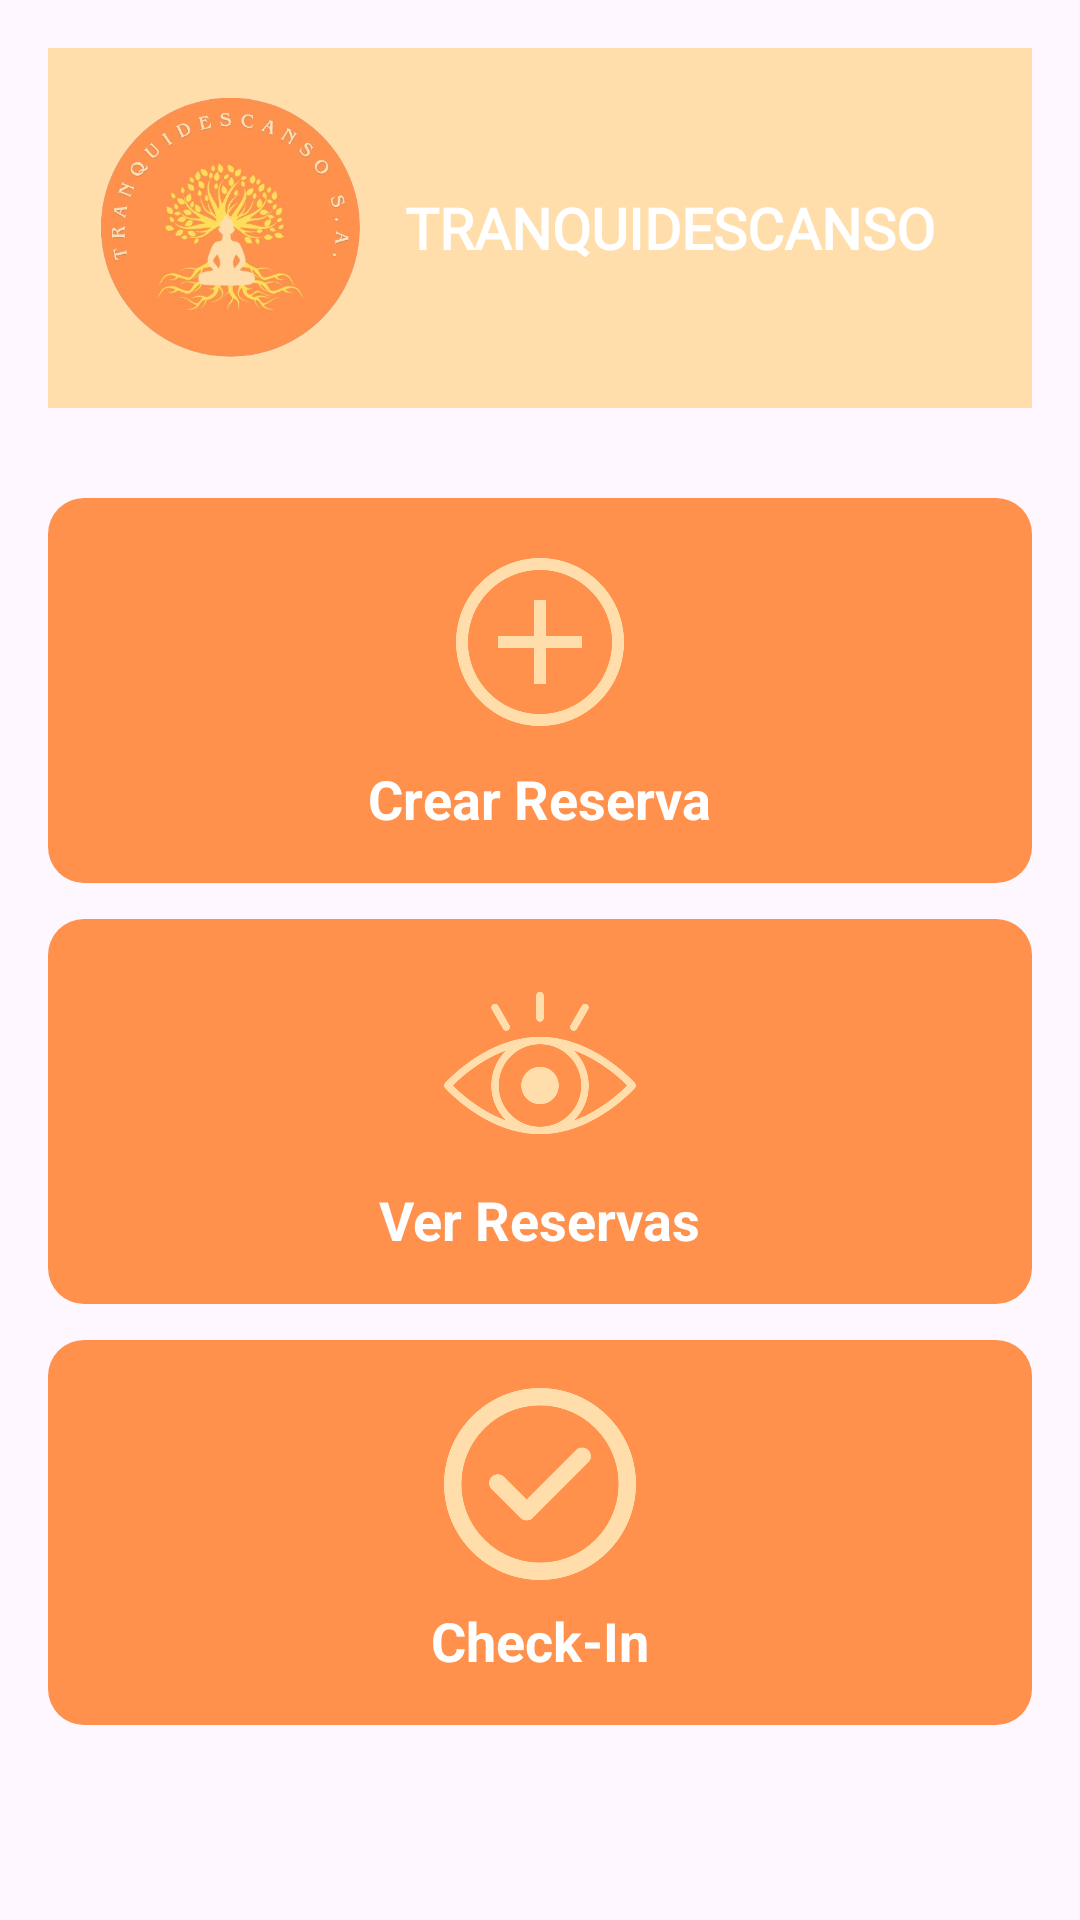

This screen was rendered from an Android layout file. Write that file and the resources it references.
<!-- AndroidManifest.xml: application theme Theme.TRANQUIDESCANSO -->
<!-- res/layout/activity_reservas.xml -->
<LinearLayout xmlns:android="http://schemas.android.com/apk/res/android"
    android:id="@+id/main_reservas"
    android:orientation="vertical"
    android:layout_width="match_parent"
    android:layout_height="match_parent"
    android:padding="16dp">

    
    <include layout="@layout/header"/>

    
    <LinearLayout
        android:id="@+id/btnCrearReserva"
        android:orientation="vertical"
        android:layout_width="match_parent"
        android:layout_height="wrap_content"
        android:layout_marginTop="30dp"
        android:background="@drawable/bg_naranja_oscuro"
        android:padding="16dp"
        android:layout_marginBottom="12dp"
        android:gravity="center">

        <ImageView
            android:layout_width="64dp"
            android:layout_height="64dp"
            android:src="@drawable/crear" />

        <TextView
            android:layout_width="wrap_content"
            android:layout_height="wrap_content"
            android:text="Crear Reserva"
            android:textColor="@color/white"
            android:textSize="18sp"
            android:textStyle="bold"
            android:layout_marginTop="8dp"/>
    </LinearLayout>

    
    <LinearLayout
        android:id="@+id/btnVerReservas"
        android:orientation="vertical"
        android:layout_width="match_parent"
        android:layout_height="wrap_content"
        android:background="@drawable/bg_naranja_oscuro"
        android:padding="16dp"
        android:gravity="center"
        android:layout_marginBottom="12dp">

        <ImageView
            android:layout_width="64dp"
            android:layout_height="64dp"
            android:src="@drawable/ver" />

        <TextView
            android:layout_width="wrap_content"
            android:layout_height="wrap_content"
            android:text="Ver Reservas"
            android:textColor="@color/white"
            android:textSize="18sp"
            android:textStyle="bold"
            android:layout_marginTop="8dp"/>
    </LinearLayout>

    
    <LinearLayout
        android:id="@+id/btnCheckIn"
        android:orientation="vertical"
        android:layout_width="match_parent"
        android:layout_height="wrap_content"
        android:background="@drawable/bg_naranja_oscuro"
        android:padding="16dp"
        android:gravity="center">

        <ImageView
            android:layout_width="64dp"
            android:layout_height="64dp"
            android:src="@drawable/chec" />

        <TextView
            android:layout_width="wrap_content"
            android:layout_height="wrap_content"
            android:text="Check-In"
            android:textColor="@color/white"
            android:textSize="18sp"
            android:textStyle="bold"
            android:layout_marginTop="8dp"/>
    </LinearLayout>

</LinearLayout>
<!-- res/layout/header.xml (included above) -->
<?xml version="1.0" encoding="utf-8"?>
<LinearLayout xmlns:android="http://schemas.android.com/apk/res/android"
    android:layout_width="match_parent"
    android:layout_height="120dp"
    android:background="@color/naranjaclaro"
    android:gravity="center_vertical"
    android:orientation="horizontal"
    android:padding="16dp">

    <ImageView
        android:id="@+id/logoHotel"
        android:layout_width="88dp"
        android:layout_height="88dp"
        android:src="@drawable/logo"
        android:contentDescription="Logo" />

    <TextView
        android:id="@+id/txtTitulo"
        android:layout_width="wrap_content"
        android:layout_height="wrap_content"
        android:layout_marginStart="15dp"
        android:fontFamily="@font/playfairdisplayvariablefontwght"
        android:text="@string/app_name"
        android:textColor="@color/white"
        android:textSize="19sp"
        android:textStyle="bold"/>
</LinearLayout>
<!-- resources referenced by this layout -->
<resources>
  <color name="naranjaclaro">#ffdeac</color>
  <color name="white">#FFFFFFFF</color>
  <!-- drawable bg_naranja_oscuro (drawable) -->
  <?xml version="1.0" encoding="utf-8"?>
  <shape xmlns:android="http://schemas.android.com/apk/res/android"
      android:shape="rectangle">
  
      
      <solid android:color="@color/naranjaoscuro"/>
  
      
      <corners android:radius="12dp"/>
  
      
      <padding
          android:left="10dp"
          android:top="6dp"
          android:right="10dp"
          android:bottom="6dp"/>
  </shape>
  <!-- drawable chec: png bitmap (drawable, 22838 bytes) -->
  <!-- drawable crear: png bitmap (drawable, 18125 bytes) -->
  <!-- drawable logo: png bitmap (drawable, 182461 bytes) -->
  <!-- drawable ver: png bitmap (drawable, 24486 bytes) -->
  <string name="app_name">TRANQUIDESCANSO</string>
  <style name="Theme.TRANQUIDESCANSO" parent="Theme.MaterialComponents.DayNight.NoActionBar">
  
          <item name="android:windowActionBar">false</item>
          <item name="android:windowNoTitle">true</item>
  
          
          <item name="colorPrimary">@color/naranjaclaro</item>
          <item name="colorPrimaryVariant">@color/naranjaclaro</item>
          <item name="colorOnPrimary">@color/black</item>
          <item name="android:statusBarColor">@color/naranjaclaro</item>
  
          
          <item name="colorButtonNormal">@null</item>
          <item name="android:colorButtonNormal">@null</item>
  
          
          
  
      </style>
  <color name="naranjaoscuro">#ff914d</color>
  <color name="black">#FF000000</color>
</resources>
